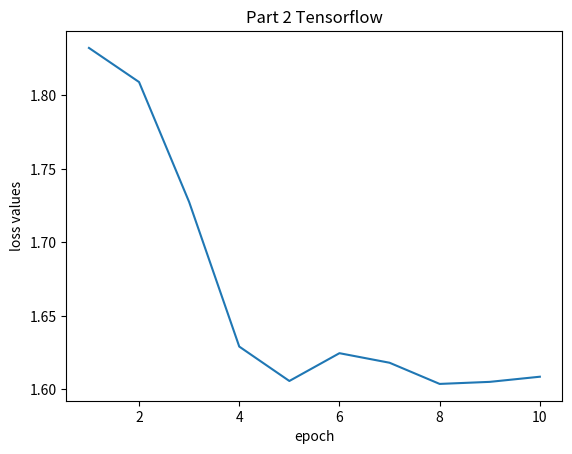

Write Python code to recreate this figure.
import matplotlib.pyplot as plt
a = [0.5934,0.4263,0.3860,0.3620,0.3430,0.3294,0.3167,0.3085,0.2993,0.2921]
b = [i for i in range(1,11)]
loss = ['1.8322', '1.8090', '1.7274', '1.6291', '1.6057', '1.6246', '1.6181', '1.6037', '1.6051', '1.6086']
tf_a = [float(loss[i]) for i in range(len(loss))]
tf_b = [i for i in range(1,11)]
# plt.plot(b,a)
# plt.title("Part 1 Keras")
# plt.ylabel("loss values")
# plt.xlabel("epoch")
# plt.savefig("Part1Keras.png")
# plt.show()

plt.plot(tf_b,tf_a)
plt.title("Part 2 Tensorflow")
plt.ylabel("loss values")
plt.xlabel("epoch")
plt.savefig("Part2TF.png")
plt.show()
